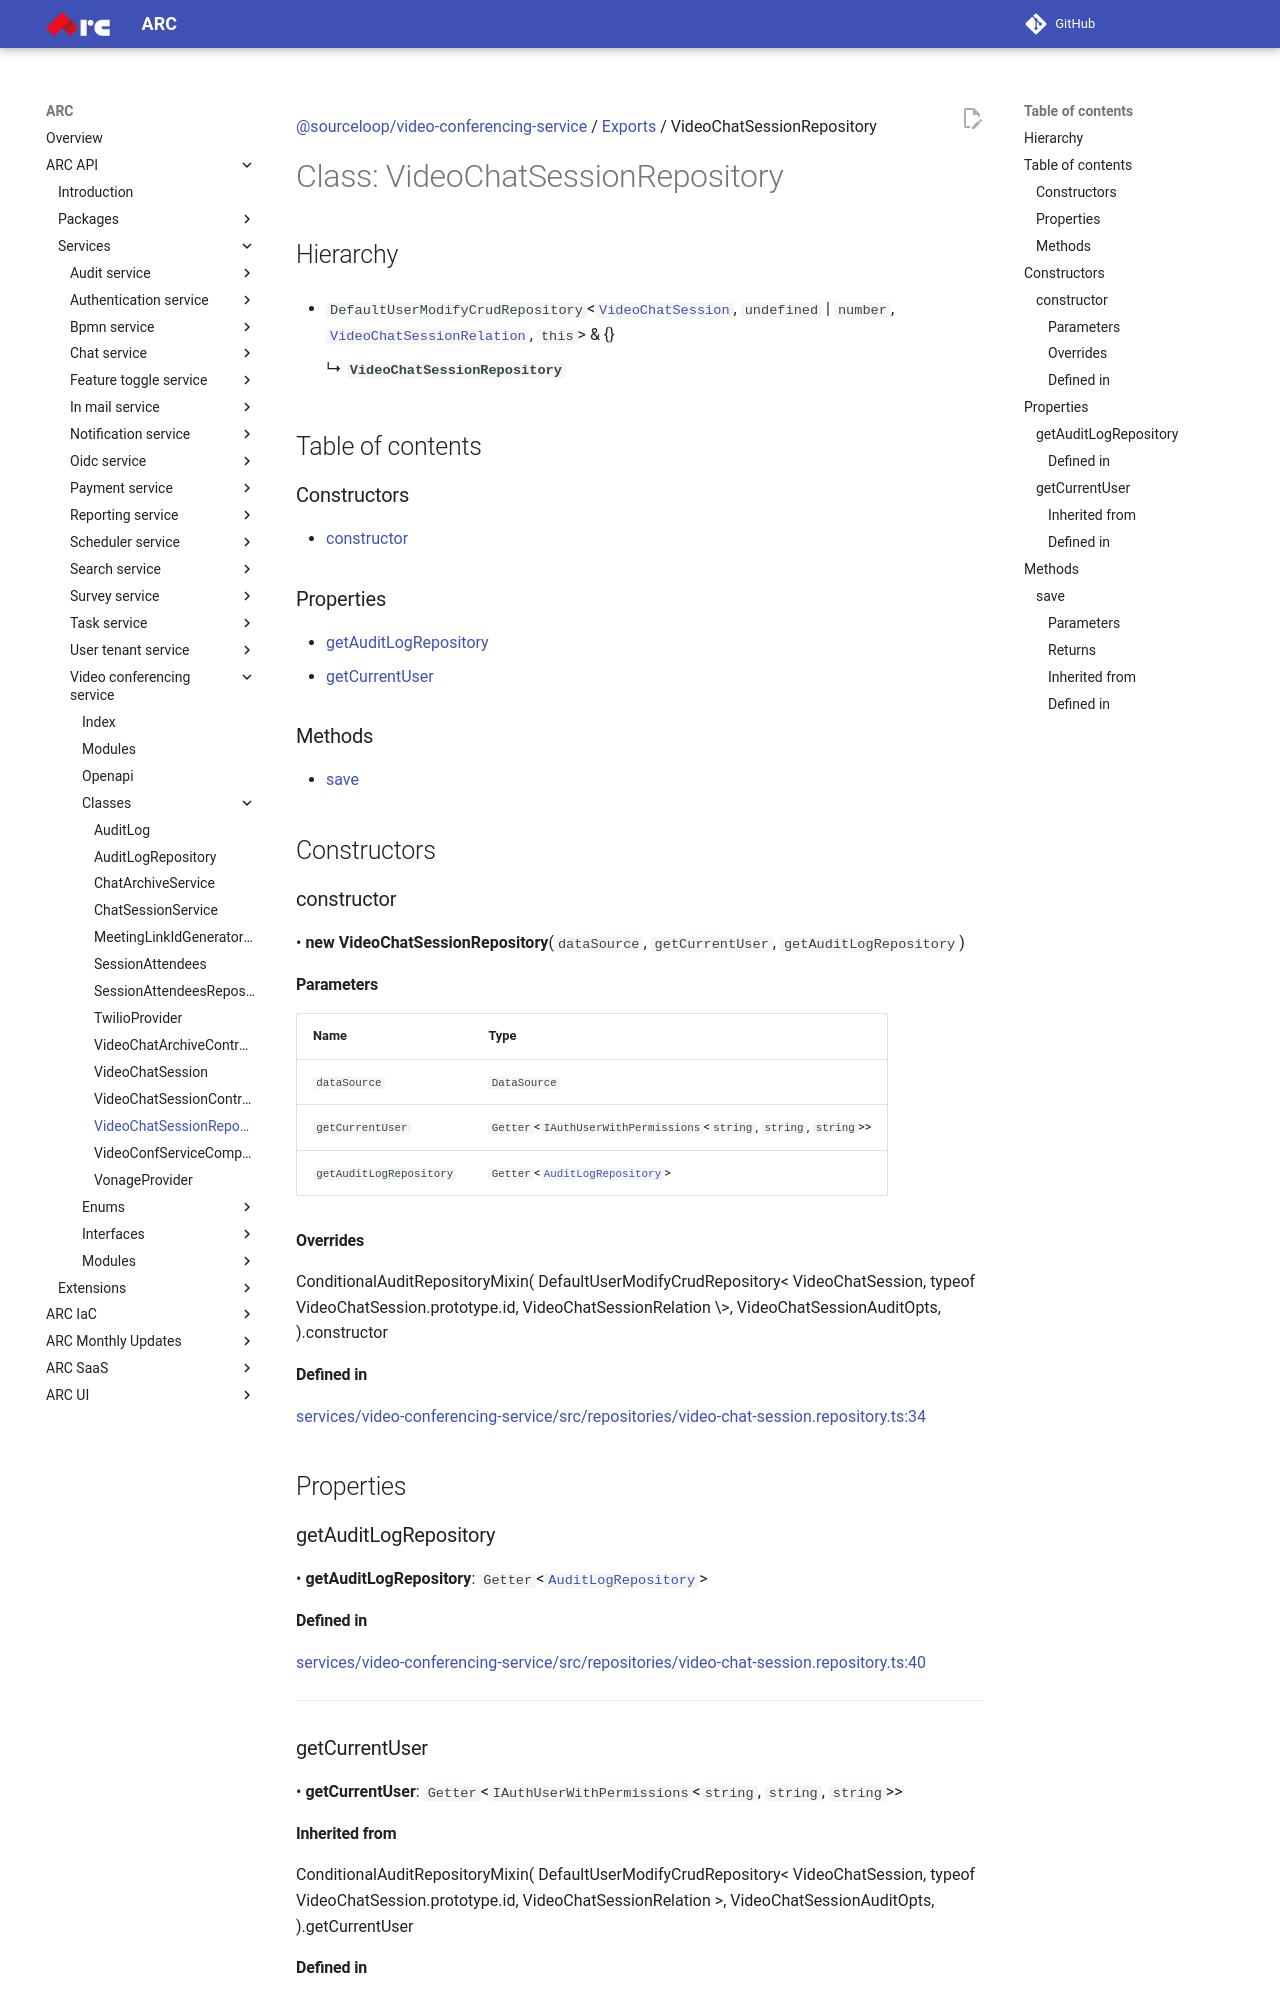

repository: sourcefuse/arc-docs · page: arc-api-docs/services/video-conferencing-service/classes/VideoChatSessionRepository/index.html · generator: mkdocs

[@sourceloop/video-conferencing-service](../README.md) / [Exports](../modules.md) / VideoChatSessionRepository

# Class: VideoChatSessionRepository

## Hierarchy

- `DefaultUserModifyCrudRepository`<[`VideoChatSession`](VideoChatSession.md), `undefined` \| `number`, [`VideoChatSessionRelation`](../interfaces/VideoChatSessionRelation.md), `this`\> & {}

  ↳ **`VideoChatSessionRepository`**

## Table of contents

### Constructors

- [constructor](VideoChatSessionRepository.md#constructor)

### Properties

- [getAuditLogRepository](VideoChatSessionRepository.md#getauditlogrepository)
- [getCurrentUser](VideoChatSessionRepository.md#getcurrentuser)

### Methods

- [save](VideoChatSessionRepository.md#save)

## Constructors

### constructor

• **new VideoChatSessionRepository**(`dataSource`, `getCurrentUser`, `getAuditLogRepository`)

#### Parameters

| Name | Type |
| :------ | :------ |
| `dataSource` | `DataSource` |
| `getCurrentUser` | `Getter`<`IAuthUserWithPermissions`<`string`, `string`, `string`\>\> |
| `getAuditLogRepository` | `Getter`<[`AuditLogRepository`](AuditLogRepository.md)\> |

#### Overrides

ConditionalAuditRepositoryMixin(
  DefaultUserModifyCrudRepository&lt;
    VideoChatSession,
    typeof VideoChatSession.prototype.id,
    VideoChatSessionRelation
  \&gt;,
  VideoChatSessionAuditOpts,
).constructor

#### Defined in

[services/video-conferencing-service/src/repositories/video-chat-session.repository.ts:34](https://github.com/sourcefuse/loopback4-microservice-catalog/blob/eb9d4d57/services/video-conferencing-service/src/repositories/video-chat-session.repository.ts#L34)

## Properties

### getAuditLogRepository

• **getAuditLogRepository**: `Getter`<[`AuditLogRepository`](AuditLogRepository.md)\>

#### Defined in

[services/video-conferencing-service/src/repositories/video-chat-session.repository.ts:40](https://github.com/sourcefuse/loopback4-microservice-catalog/blob/eb9d4d57/services/video-conferencing-service/src/repositories/video-chat-session.repository.ts#L40)

___

### getCurrentUser

• **getCurrentUser**: `Getter`<`IAuthUserWithPermissions`<`string`, `string`, `string`\>\>
